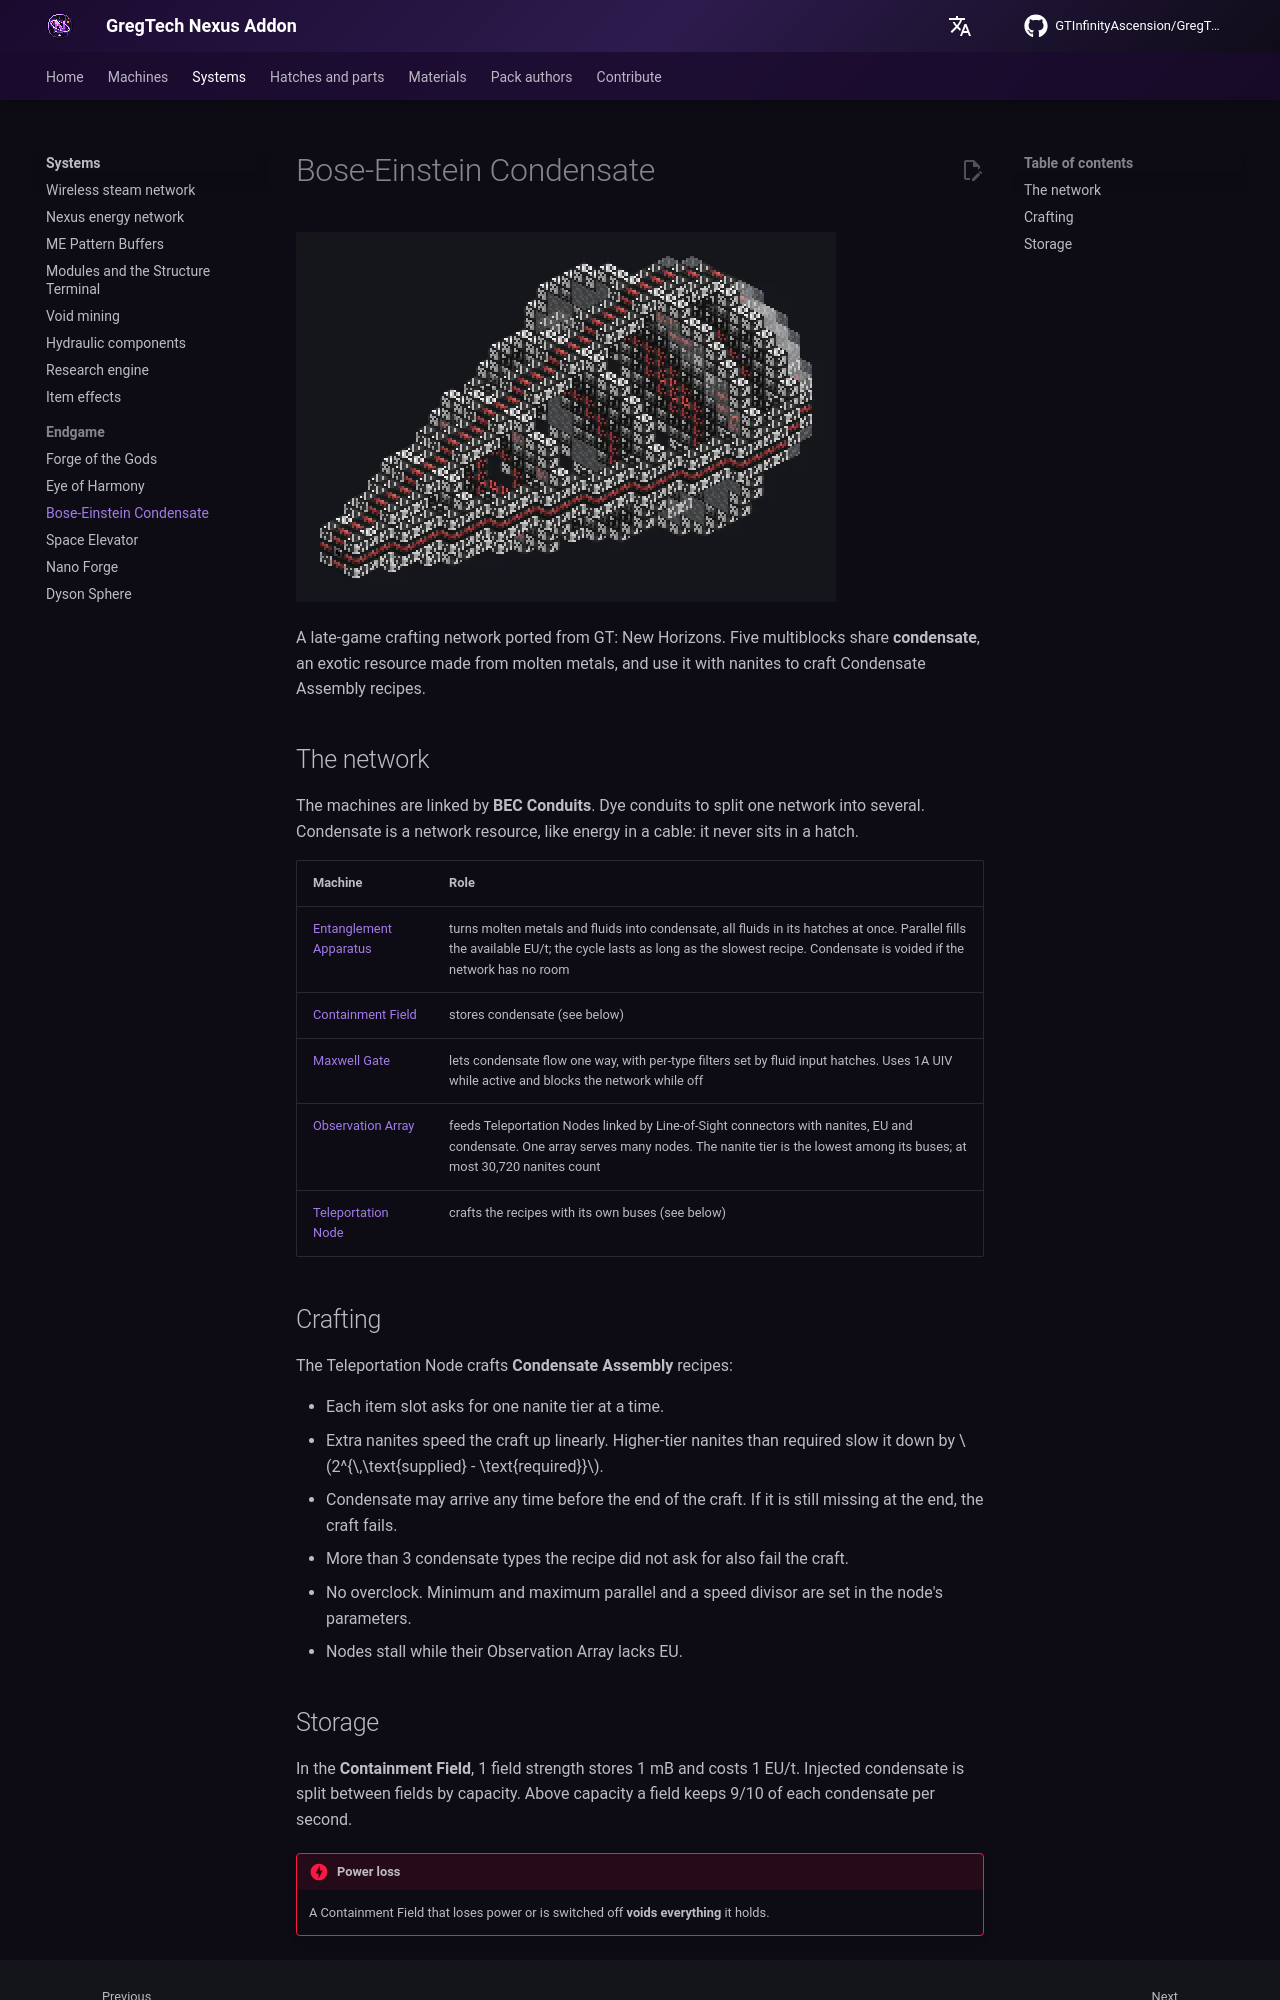

repository: GTInfinityAscension/GregTech-Nexus-Addon · page: gameplay/systems/bec/index.html · generator: mkdocs

# Bose-Einstein Condensate

![Entanglement Apparatus](../../assets/machines/bec_generator.webp){ loading=lazy }

A late-game crafting network ported from GT: New Horizons. Five multiblocks share **condensate**, an exotic resource made from molten metals, and use it with nanites to craft Condensate Assembly recipes.

## The network

The machines are linked by **BEC Conduits**. Dye conduits to split one network into several. Condensate is a network resource, like energy in a cable: it never sits in a hatch.

| Machine | Role |
|---|---|
| [Entanglement Apparatus](../machines/catalog/bec_generator.md) | turns molten metals and fluids into condensate, all fluids in its hatches at once. Parallel fills the available EU/t; the cycle lasts as long as the slowest recipe. Condensate is voided if the network has no room |
| [Containment Field](../machines/catalog/bec_storage.md) | stores condensate (see below) |
| [Maxwell Gate](../machines/catalog/bec_diode.md) | lets condensate flow one way, with per-type filters set by fluid input hatches. Uses 1A UIV while active and blocks the network while off |
| [Observation Array](../machines/catalog/bec_assembler.md) | feeds Teleportation Nodes linked by Line-of-Sight connectors with nanites, EU and condensate. One array serves many nodes. The nanite tier is the lowest among its buses; at most 30,720 nanites count |
| [Teleportation Node](../machines/catalog/bec_io_node.md) | crafts the recipes with its own buses (see below) |

## Crafting

The Teleportation Node crafts **Condensate Assembly** recipes:

- Each item slot asks for one nanite tier at a time.
- Extra nanites speed the craft up linearly. Higher-tier nanites than required slow it down by $2^{\,\text{supplied} - \text{required}}$.
- Condensate may arrive any time before the end of the craft. If it is still missing at the end, the craft fails.
- More than 3 condensate types the recipe did not ask for also fail the craft.
- No overclock. Minimum and maximum parallel and a speed divisor are set in the node's parameters.
- Nodes stall while their Observation Array lacks EU.
